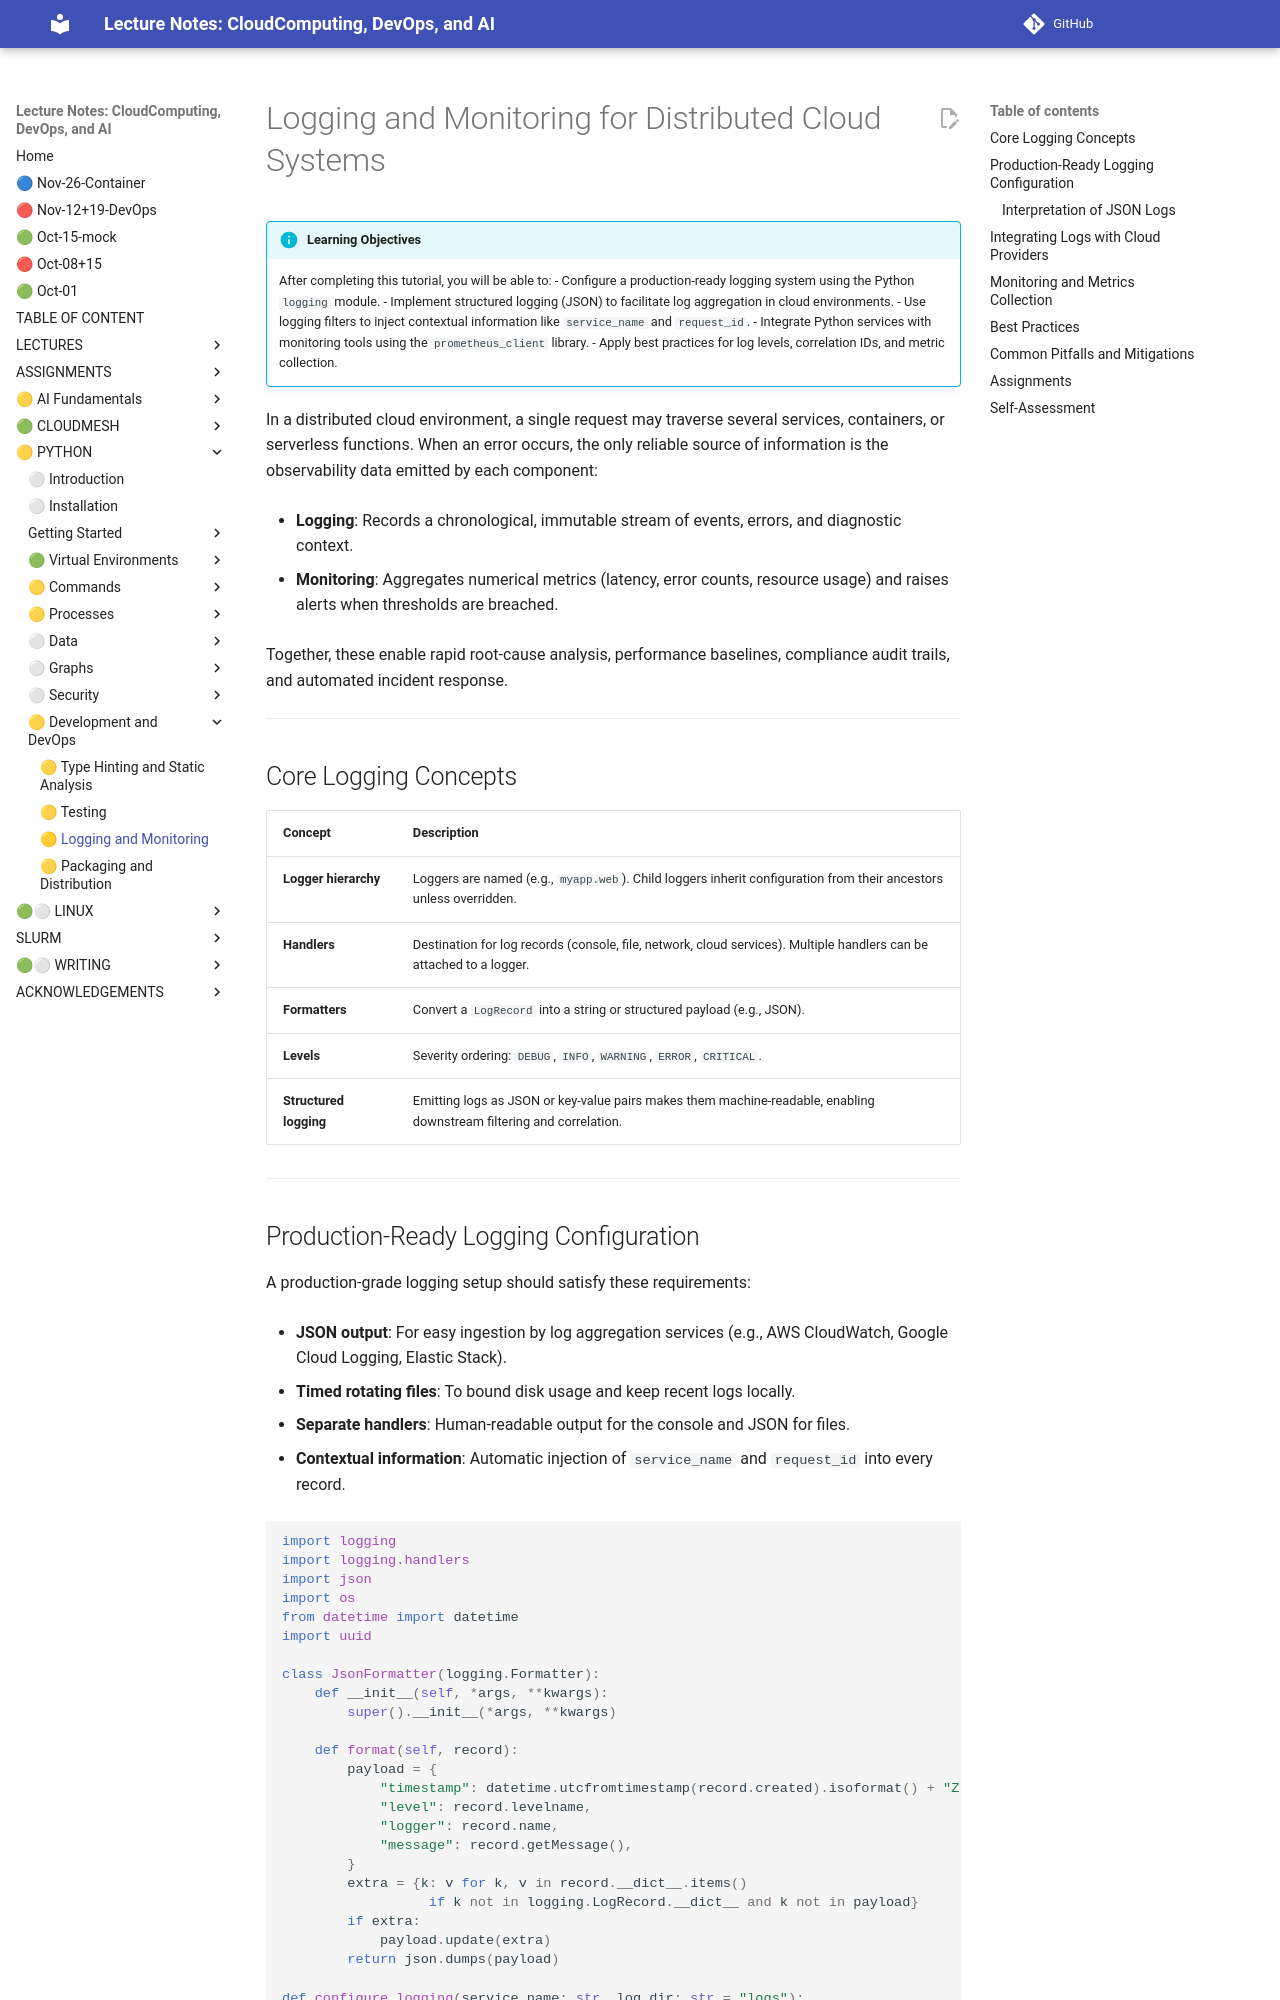

repository: cloudmesh-ai/cloudmesh-ai-lecture · page: section/python/python-logging/index.html · generator: mkdocs

# Logging and Monitoring for Distributed Cloud Systems

!!! info "Learning Objectives"

    After completing this tutorial, you will be able to:
    - Configure a production-ready logging system using the Python `logging` module.
    - Implement structured logging (JSON) to facilitate log aggregation in cloud environments.
    - Use logging filters to inject contextual information like `service_name` and `request_id`.
    - Integrate Python services with monitoring tools using the `prometheus_client` library.
    - Apply best practices for log levels, correlation IDs, and metric collection.

In a distributed cloud environment, a single request may traverse several services, containers, or serverless functions. When an error occurs, the only reliable source of information is the observability data emitted by each component:

- **Logging**: Records a chronological, immutable stream of events, errors, and diagnostic context.

- **Monitoring**: Aggregates numerical metrics (latency, error counts, resource usage) and raises alerts when thresholds are breached.

Together, these enable rapid root-cause analysis, performance baselines, compliance audit trails, and automated incident response.

---

## Core Logging Concepts

| Concept | Description |
|---------|-------------|
| **Logger hierarchy** | Loggers are named (e.g., `myapp.web`). Child loggers inherit configuration from their ancestors unless overridden. |
| **Handlers** | Destination for log records (console, file, network, cloud services). Multiple handlers can be attached to a logger. |
| **Formatters** | Convert a `LogRecord` into a string or structured payload (e.g., JSON). |
| **Levels** | Severity ordering: `DEBUG`, `INFO`, `WARNING`, `ERROR`, `CRITICAL`. |
| **Structured logging** | Emitting logs as JSON or key-value pairs makes them machine-readable, enabling downstream filtering and correlation. |

---
